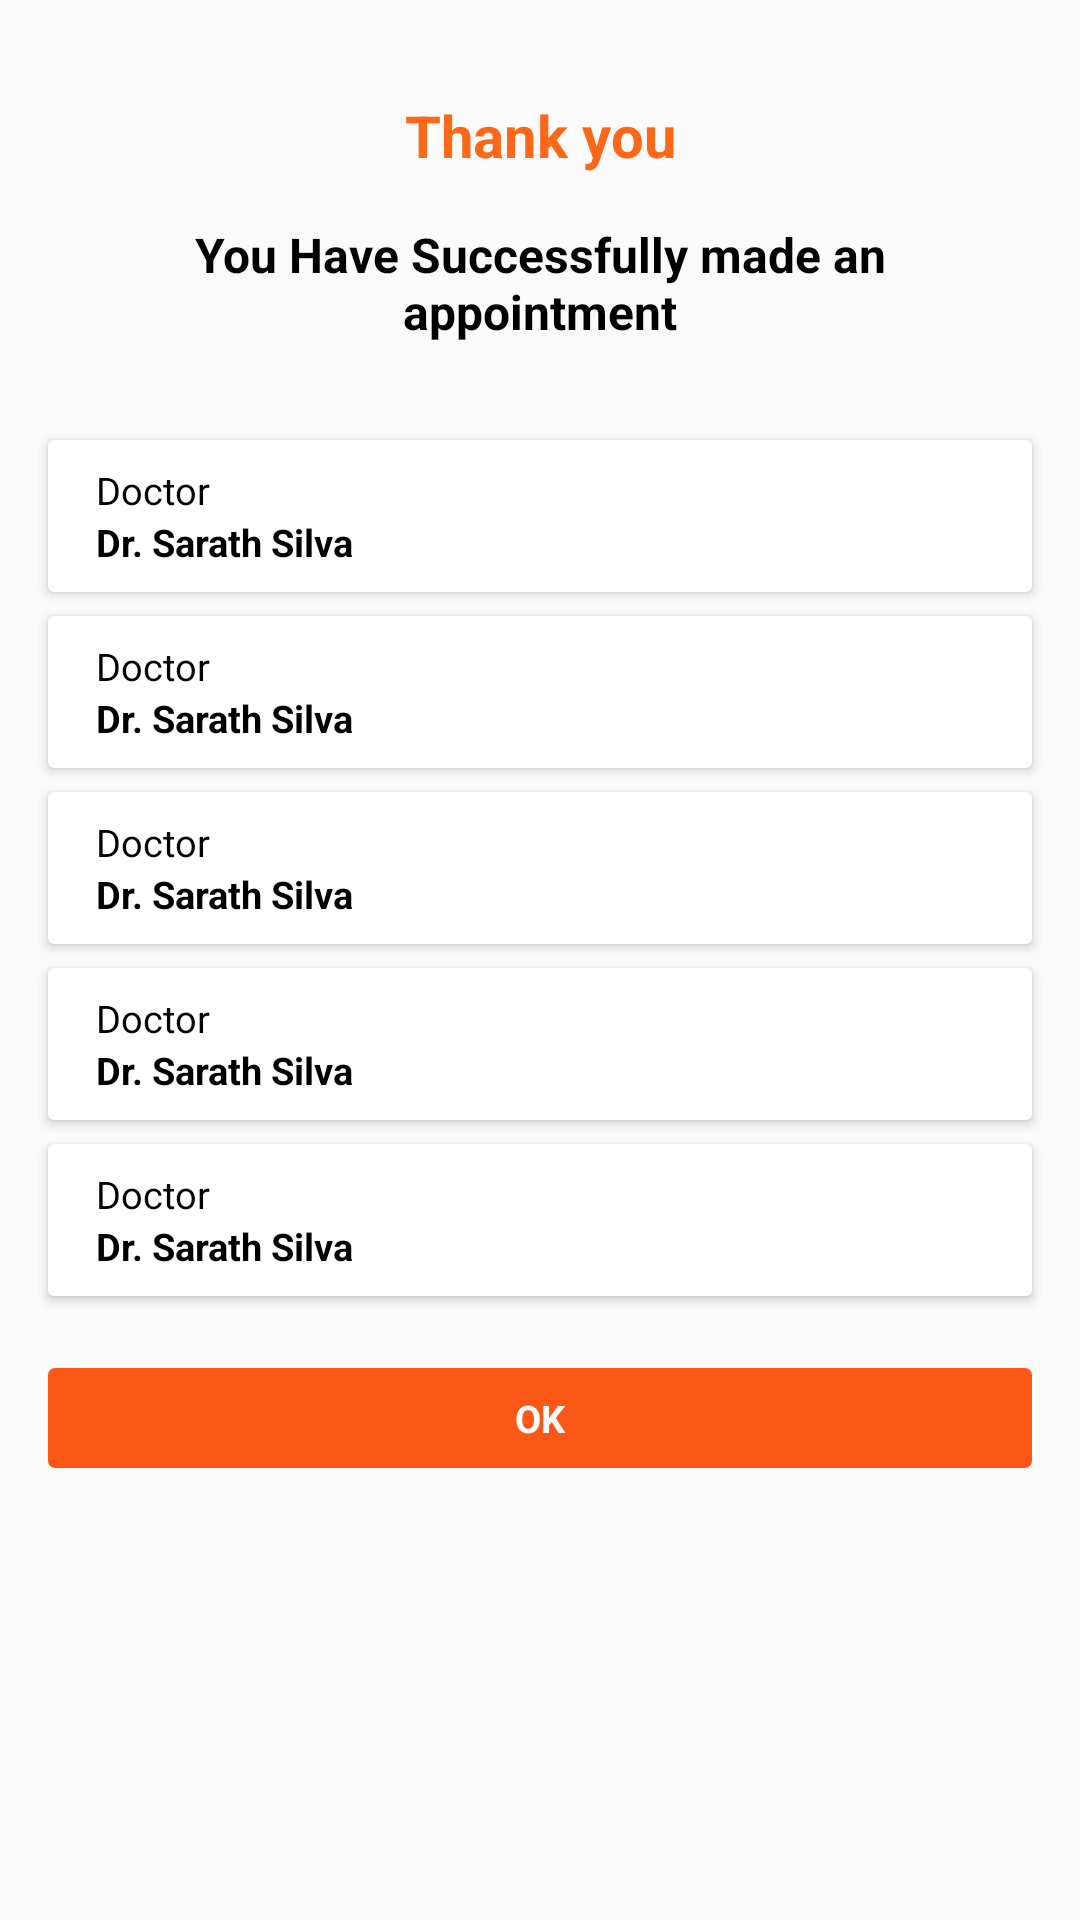

This screen was rendered from an Android layout file. Write that file and the resources it references.
<!-- AndroidManifest.xml: application theme AppTheme -->
<!-- res/layout/activity_result.xml -->
<?xml version="1.0" encoding="utf-8"?>
<android.support.constraint.ConstraintLayout xmlns:android="http://schemas.android.com/apk/res/android"
    xmlns:app="http://schemas.android.com/apk/res-auto"
    xmlns:tools="http://schemas.android.com/tools"
    android:layout_width="match_parent"
    android:layout_height="match_parent"
    tools:context=".activity.ResultActivity">

    <TextView
        android:id="@+id/txt_result_title"
        android:layout_width="wrap_content"
        android:layout_height="wrap_content"
        android:layout_marginEnd="8dp"
        android:layout_marginLeft="8dp"
        android:layout_marginRight="8dp"
        android:layout_marginStart="8dp"
        android:layout_marginTop="32dp"
        android:text="@string/thank_you"
        android:textColor="@color/text_color_secondary"
        android:textSize="@dimen/text_secondary_size"
        android:textStyle="bold"
        app:layout_constraintEnd_toEndOf="parent"
        app:layout_constraintStart_toStartOf="parent"
        app:layout_constraintTop_toTopOf="parent" />

    <TextView
        android:id="@+id/txt_result_message"
        android:layout_width="0dp"
        android:layout_height="wrap_content"
        android:layout_marginEnd="50dp"
        android:layout_marginLeft="50dp"
        android:layout_marginRight="50dp"
        android:layout_marginStart="50dp"
        android:layout_marginTop="16dp"
        android:gravity="center"
        android:text="@string/result_message"
        android:textColor="@color/text_color_primary"
        android:textSize="@dimen/text_tertiary_size"
        android:textStyle="bold"
        app:layout_constraintEnd_toEndOf="parent"
        app:layout_constraintStart_toStartOf="parent"
        app:layout_constraintTop_toBottomOf="@+id/txt_result_title" />

    <include
        android:id="@+id/layout_result_doctor"
        layout="@layout/component_title_message_row"
        android:layout_width="0dp"
        android:layout_height="wrap_content"
        android:layout_marginEnd="@dimen/button_padding"
        android:layout_marginLeft="@dimen/button_padding"
        android:layout_marginRight="@dimen/button_padding"
        android:layout_marginStart="@dimen/button_padding"
        android:layout_marginTop="32dp"
        app:layout_constraintEnd_toEndOf="parent"
        app:layout_constraintStart_toStartOf="parent"
        app:layout_constraintTop_toBottomOf="@+id/txt_result_message" />

    <include
        android:id="@+id/layout_result_date"
        layout="@layout/component_title_message_row"
        android:layout_width="0dp"
        android:layout_height="wrap_content"
        android:layout_marginEnd="@dimen/button_padding"
        android:layout_marginLeft="@dimen/button_padding"
        android:layout_marginRight="@dimen/button_padding"
        android:layout_marginStart="@dimen/button_padding"
        android:layout_marginTop="8dp"
        app:layout_constraintEnd_toEndOf="parent"
        app:layout_constraintStart_toStartOf="parent"
        app:layout_constraintTop_toBottomOf="@+id/layout_result_doctor" />

    <include
        android:id="@+id/layout_result_time"
        layout="@layout/component_title_message_row"
        android:layout_width="0dp"
        android:layout_height="wrap_content"
        android:layout_marginEnd="@dimen/button_padding"
        android:layout_marginLeft="@dimen/button_padding"
        android:layout_marginRight="@dimen/button_padding"
        android:layout_marginStart="@dimen/button_padding"
        android:layout_marginTop="8dp"
        app:layout_constraintEnd_toEndOf="parent"
        app:layout_constraintStart_toStartOf="parent"
        app:layout_constraintTop_toBottomOf="@+id/layout_result_date" />

    <include
        android:id="@+id/layout_result_appointment"
        layout="@layout/component_title_message_row"
        android:layout_width="0dp"
        android:layout_height="wrap_content"
        android:layout_marginEnd="@dimen/button_padding"
        android:layout_marginLeft="@dimen/button_padding"
        android:layout_marginRight="@dimen/button_padding"
        android:layout_marginStart="@dimen/button_padding"
        android:layout_marginTop="8dp"
        app:layout_constraintEnd_toEndOf="parent"
        app:layout_constraintStart_toStartOf="parent"
        app:layout_constraintTop_toBottomOf="@+id/layout_result_time" />

    <include
        android:id="@+id/layout_result_location"
        layout="@layout/component_title_message_row"
        android:layout_width="0dp"
        android:layout_height="wrap_content"
        android:layout_marginEnd="@dimen/button_padding"
        android:layout_marginLeft="@dimen/button_padding"
        android:layout_marginRight="@dimen/button_padding"
        android:layout_marginStart="@dimen/button_padding"
        android:layout_marginTop="8dp"
        app:layout_constraintEnd_toEndOf="parent"
        app:layout_constraintStart_toStartOf="parent"
        app:layout_constraintTop_toBottomOf="@+id/layout_result_appointment" />

    <TextView
        android:id="@+id/txt_result_done"
        android:layout_width="0dp"
        android:layout_height="wrap_content"
        android:layout_marginEnd="@dimen/button_padding"
        android:layout_marginLeft="@dimen/button_padding"
        android:layout_marginRight="@dimen/button_padding"
        android:layout_marginStart="@dimen/button_padding"
        android:layout_marginTop="24dp"
        android:background="@drawable/book_button_background"
        android:gravity="center"
        android:paddingBottom="@dimen/edittext_padding"
        android:paddingLeft="@dimen/button_padding"
        android:paddingRight="@dimen/button_padding"
        android:paddingTop="@dimen/edittext_padding"
        android:text="@string/ok"
        android:textColor="@color/text_color_widget_primary"
        android:textSize="@dimen/text_quaternary_size"
        android:textStyle="bold"
        app:layout_constraintEnd_toEndOf="parent"
        app:layout_constraintStart_toStartOf="parent"
        app:layout_constraintTop_toBottomOf="@+id/layout_result_location" />

</android.support.constraint.ConstraintLayout>
<!-- res/layout/component_title_message_row.xml (included above) -->
<?xml version="1.0" encoding="utf-8"?>
<android.support.v7.widget.CardView xmlns:android="http://schemas.android.com/apk/res/android"
    xmlns:app="http://schemas.android.com/apk/res-auto"
    android:layout_width="match_parent"
    android:layout_height="wrap_content">

    <android.support.constraint.ConstraintLayout
        android:layout_width="match_parent"
        android:layout_height="wrap_content">

        <TextView
            android:id="@+id/txt_tm_row_title"
            android:layout_width="wrap_content"
            android:layout_height="wrap_content"
            android:layout_marginLeft="16dp"
            android:layout_marginStart="16dp"
            android:layout_marginTop="8dp"
            android:text="@string/doctor"
            android:textColor="@color/text_color_primary"
            android:textSize="@dimen/text_quaternary_size"
            app:layout_constraintStart_toStartOf="parent"
            app:layout_constraintTop_toTopOf="parent" />

        <TextView
            android:id="@+id/txt_tm_row_value"
            android:layout_width="wrap_content"
            android:layout_height="wrap_content"
            android:layout_marginBottom="8dp"
            android:layout_marginLeft="16dp"
            android:layout_marginStart="16dp"
            android:text="@string/dummy_doctor"
            android:textColor="@color/text_color_primary"
            android:textSize="@dimen/text_quaternary_size"
            android:textStyle="bold"
            app:layout_constraintBottom_toBottomOf="parent"
            app:layout_constraintStart_toStartOf="parent"
            app:layout_constraintTop_toBottomOf="@+id/txt_tm_row_title" />
    </android.support.constraint.ConstraintLayout>

</android.support.v7.widget.CardView>
<!-- resources referenced by this layout -->
<resources>
  <color name="text_color_primary">@android:color/black</color>
  <color name="text_color_secondary">#fb6818</color>
  <color name="text_color_widget_primary">@android:color/white</color>
  <dimen name="button_padding">6.7dp</dimen>
  <dimen name="edittext_padding">3.3dp</dimen>
  <dimen name="text_quaternary_size">5.3sp</dimen>
  <dimen name="text_secondary_size">8sp</dimen>
  <dimen name="text_tertiary_size">6.7sp</dimen>
  <!-- drawable book_button_background (drawable) -->
  <?xml version="1.0" encoding="utf-8"?>
  <shape xmlns:android="http://schemas.android.com/apk/res/android"
      android:shape="rectangle">
      <solid android:color="@color/colorPrimaryDark" />
      <corners android:radius="@dimen/corner_radius" />
  </shape>
  <string name="doctor">Doctor</string>
  <string name="dummy_doctor">Dr. Sarath Silva</string>
  <string name="ok">OK</string>
  <string name="result_message">You Have Successfully made an appointment</string>
  <string name="thank_you">Thank you</string>
  <style name="AppTheme" parent="Theme.AppCompat.Light.NoActionBar">
          
          <item name="colorPrimary">@color/colorPrimary</item>
          <item name="colorPrimaryDark">@color/colorPrimaryDark</item>
          <item name="colorAccent">@color/colorAccent</item>
          <item name="colorButtonNormal">@color/colorPrimaryDark</item>
      </style>
  <color name="colorPrimaryDark">#fb5818</color>
  <dimen name="corner_radius">1dp</dimen>
  <color name="colorPrimary">#fd8645</color>
  <color name="colorAccent">#F5B041</color>
</resources>
